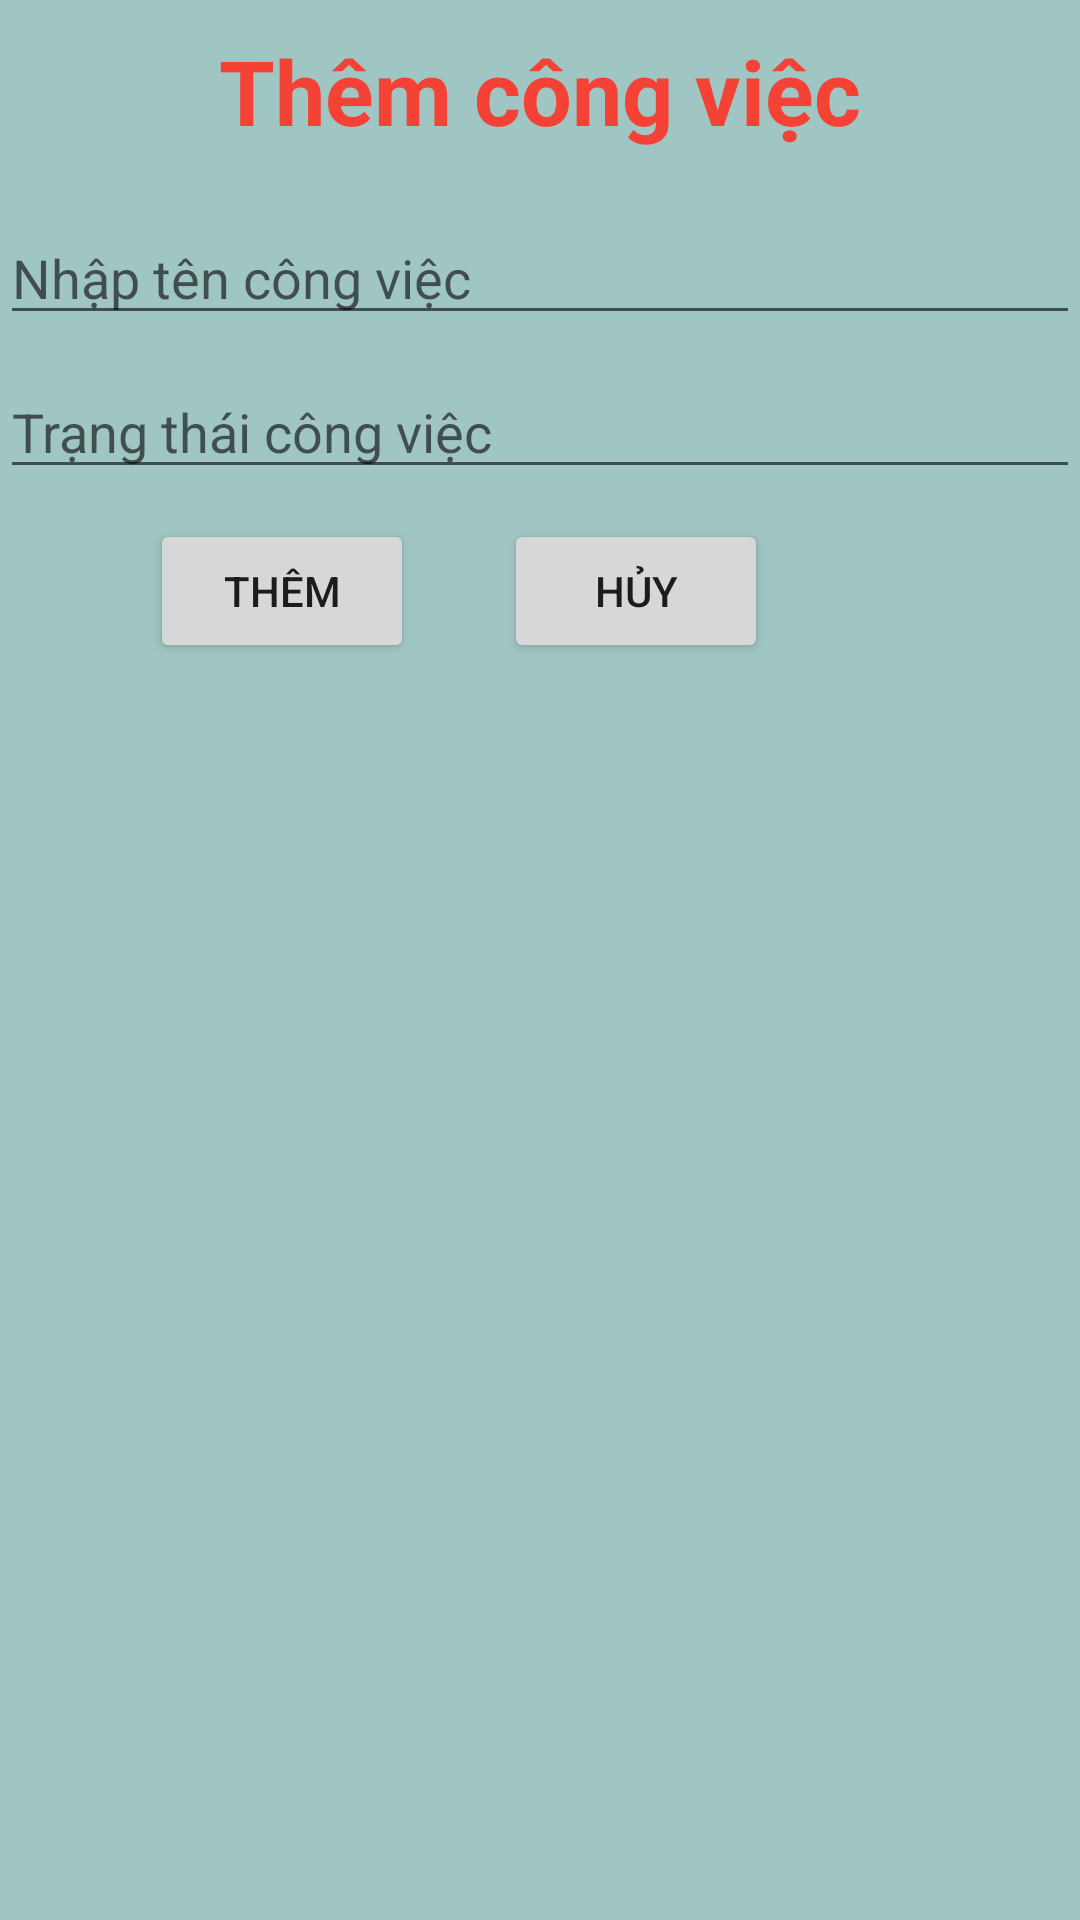

Here is an Android app screen rendered from its layout file. Give the layout XML and the strings, colors and styles it references.
<!-- AndroidManifest.xml: application theme Theme.QLCongviec -->
<!-- res/layout/dialog_them_congviec.xml -->
<?xml version="1.0" encoding="utf-8"?>
<RelativeLayout xmlns:android="http://schemas.android.com/apk/res/android"
    android:layout_width="match_parent"
    android:layout_height="match_parent"
    android:background="#A0C6C3">

    <TextView
        android:layout_width="match_parent"
        android:layout_height="wrap_content"
        android:text="Thêm công việc"
        android:textSize="30sp"
        android:textStyle="bold"
        android:textColor="#F44336"
        android:gravity="center"
        android:padding="10dp"
        android:id="@+id/txttThem"/>
    <EditText
        android:layout_width="match_parent"
        android:layout_height="wrap_content"
        android:hint="Nhập tên công việc"
        android:id="@+id/editTextTenCV"
        android:layout_marginTop="10dp"
        android:layout_below="@+id/txttThem"/>
    <EditText
        android:layout_width="match_parent"
        android:layout_height="wrap_content"
        android:hint="Trạng thái công việc"
        android:id="@+id/editTextTTCV"
        android:layout_marginTop="10dp"
        android:layout_below="@+id/editTextTenCV"/>
    <Button
        android:layout_width="wrap_content"
        android:layout_height="wrap_content"
        android:text="Thêm"
        android:layout_marginTop="10dp"
        android:layout_below="@+id/editTextTTCV"
        android:layout_marginLeft="50dp"
        android:id="@+id/bntThem"/>
    <Button
        android:layout_width="wrap_content"
        android:layout_height="wrap_content"
        android:text="Hủy"
        android:layout_marginTop="10dp"
        android:id="@+id/bntHuy"
        android:layout_toRightOf="@id/bntThem"
        android:layout_below="@+id/editTextTTCV"
        android:layout_marginLeft="30dp"/>

</RelativeLayout>
<!-- resources referenced by this layout -->
<resources>
  <style name="Theme.QLCongviec" parent="Theme.MaterialComponents.DayNight.DarkActionBar">
          
          <item name="colorPrimary">@color/purple_500</item>
          <item name="colorPrimaryVariant">@color/purple_700</item>
          <item name="colorOnPrimary">@color/white</item>
          
          <item name="colorSecondary">@color/teal_200</item>
          <item name="colorSecondaryVariant">@color/teal_700</item>
          <item name="colorOnSecondary">@color/black</item>
          
          <item name="android:statusBarColor" tools:targetApi="l">?attr/colorPrimaryVariant</item>
          
      </style>
  <!-- not gathered from this repository: default colours our renderer supplied (Android Studio template values) -->
  <color name="purple_500">#FF6200EE</color>
  <color name="purple_700">#FF3700B3</color>
  <color name="teal_200">#FF03DAC5</color>
  <color name="teal_700">#FF018786</color>
  <color name="black">#FF000000</color>
  <color name="white">#FFFFFFFF</color>
</resources>
